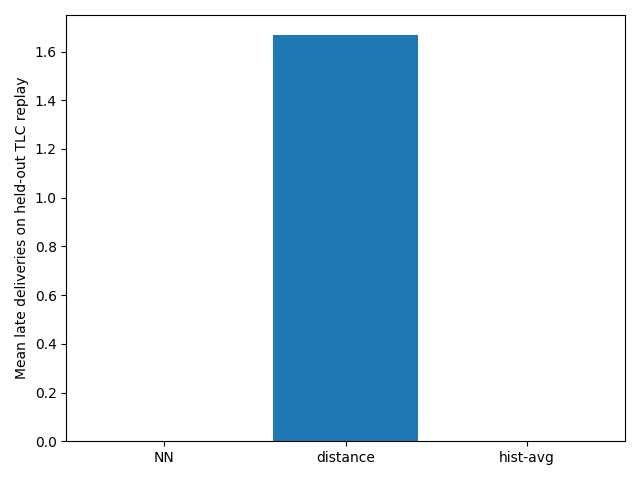

The data file committed next to this chart (first rows):
model, mean_late, std_late, mean_late_minutes, mean_max_late_minutes, mean_on_time_rate, solved_rate, attempts, solved_runs
NN, 0.0, 0.0, 0.0, 0.0, 1.0, 0.6, 5, 3
distance, 1.667, 0.5774, 12.03, 11.02, 0.9167, 0.6, 5, 3
hist-avg, 0.0, 0.0, 0.0, 0.0, 1.0, 0.6, 5, 3
